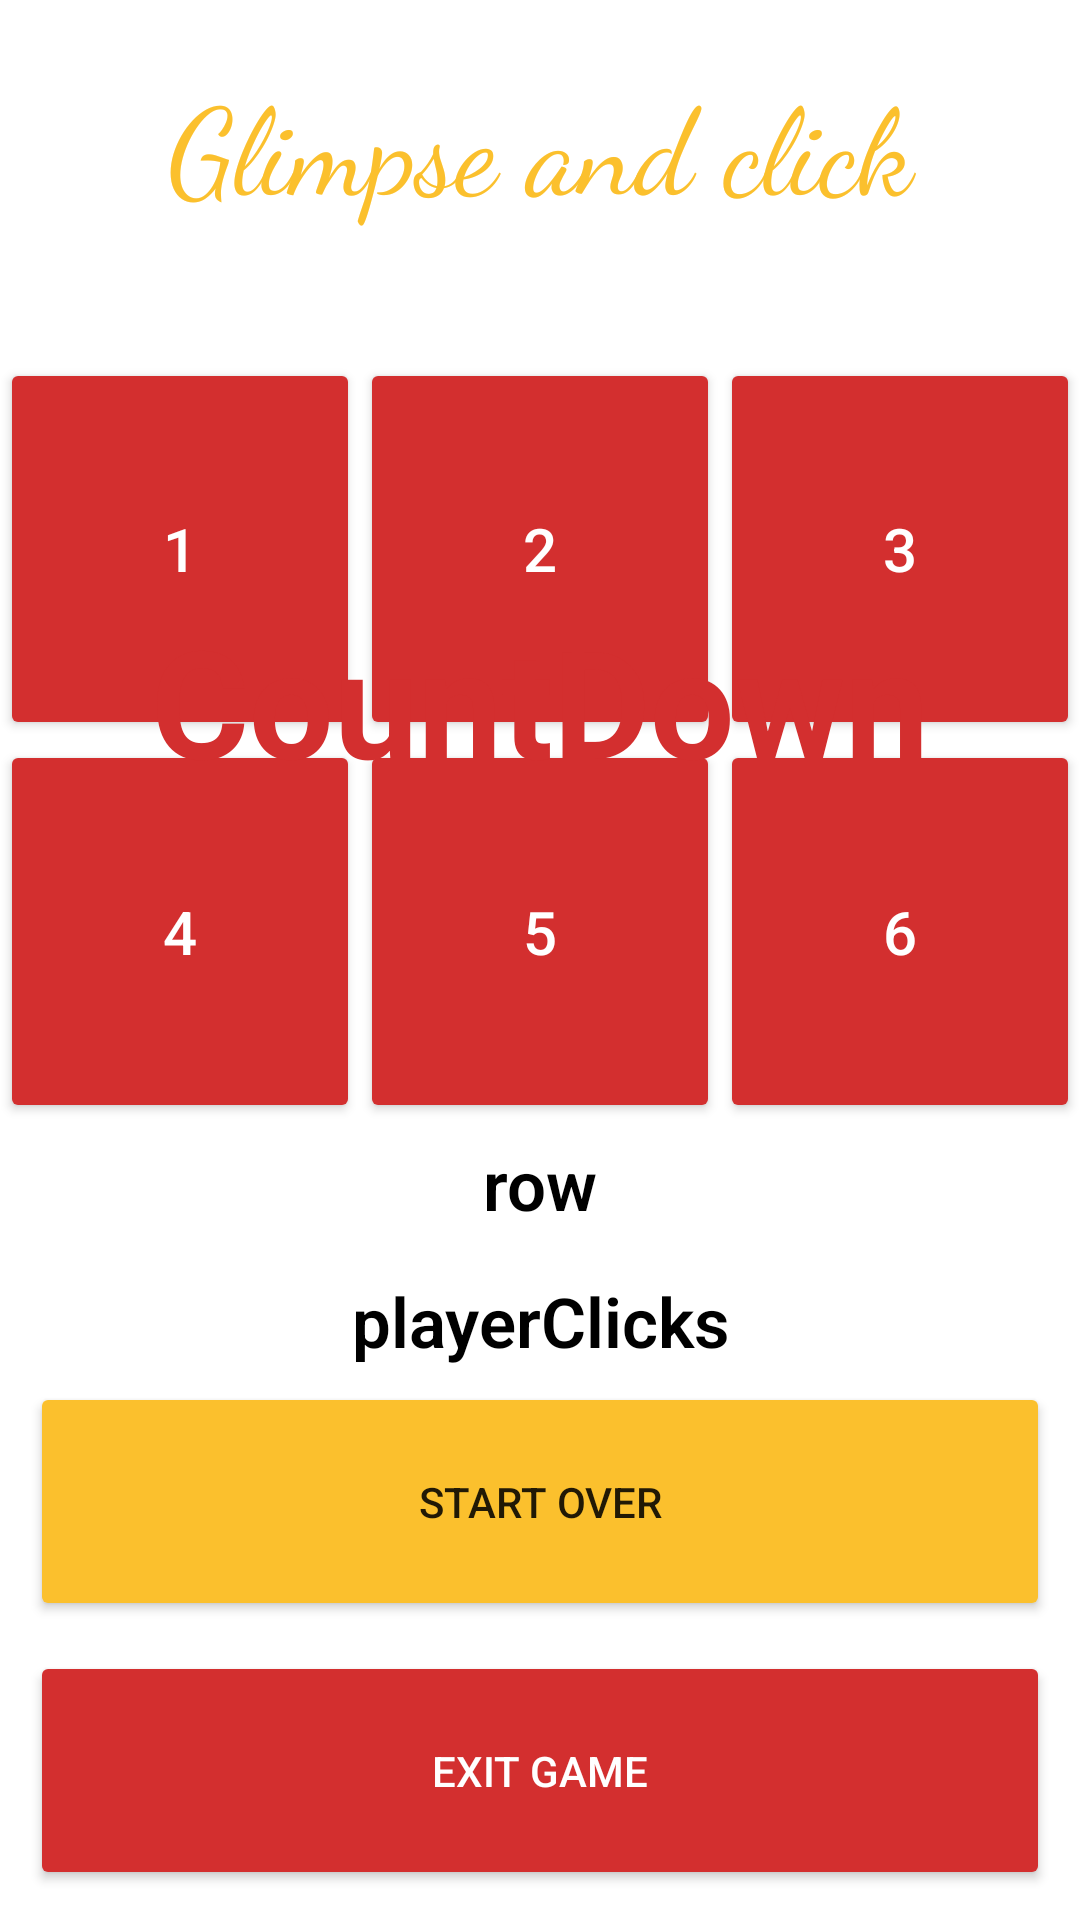

The Android layout XML behind this screen, and the referenced resources:
<!-- AndroidManifest.xml: application theme AppTheme -->
<!-- res/layout/activity_game.xml -->
<?xml version="1.0" encoding="utf-8"?>
<RelativeLayout xmlns:android="http://schemas.android.com/apk/res/android"
    xmlns:app="http://schemas.android.com/apk/res-auto"
    xmlns:tools="http://schemas.android.com/tools"
    android:layout_width="match_parent"
    android:layout_height="match_parent"
    tools:context="lt.ziltom.example.projektas.Activities.GameActivity"
    android:orientation="vertical"
    android:background="#fff">

    <LinearLayout
        android:layout_width="match_parent"
        android:layout_height="match_parent"
        android:orientation="vertical"
        android:weightSum="5">

        <TextView
            android:layout_width="match_parent"
            android:layout_height="0dp"
            android:layout_weight="1"
            android:text="Glimpse and click"
            android:textSize="40sp"
            android:layout_margin="20dp"
            android:gravity="center_horizontal"
            android:fontFamily="cursive"
            android:textColor="@color/colorAccent"/>

        <LinearLayout
            android:layout_width="match_parent"
            android:layout_height="wrap_content"
            android:weightSum="3"
            android:orientation="horizontal"
            android:layout_weight="1">

            <Button
                android:id="@+id/button_1"
                android:onClick="button1Click"
                android:text="1"
                style="@style/Game_button_appearence"/>

            <Button
                android:id="@+id/button_2"
                android:onClick="button2Click"
                android:text="2"
                style="@style/Game_button_appearence"/>

            <Button
                android:id="@+id/button_3"
                android:onClick="button3Click"
                android:text="3"
                style="@style/Game_button_appearence"/>

        </LinearLayout>

        <LinearLayout
            android:layout_width="match_parent"
            android:layout_height="wrap_content"
            android:weightSum="3"
            android:orientation="horizontal"
            android:layout_weight="1">

            <Button
                android:id="@+id/button_4"
                android:onClick="button4Click"
                android:text="4"
                style="@style/Game_button_appearence"/>

            <Button
                android:id="@+id/button_5"
                android:onClick="button5Click"
                android:text="5"
                style="@style/Game_button_appearence"/>

            <Button
                android:id="@+id/button_6"
                android:onClick="button6Click"
                android:text="6"
                style="@style/Game_button_appearence"/>

        </LinearLayout>

        <TextView
            android:background="@drawable/text_view_border"
            android:id="@+id/clickRow_textView"

            android:layout_width="match_parent"
            android:layout_marginLeft="10dp"
            android:layout_marginRight="10dp"
            android:layout_marginBottom="5dp"
            android:layout_height="wrap_content"
            android:gravity="center_horizontal"
            android:text="row"
            android:padding="5dp"
            android:textSize="23sp"
            android:textColor="#000"
            android:textStyle="bold"
            android:fontFamily="sans-serif-light"
            android:elevation="2dp"
            android:textAlignment="center" />

        <TextView
            android:background="@drawable/text_view_border"
            android:id="@+id/playerClicks_textView"
            android:layout_width="match_parent"
            android:layout_marginLeft="10dp"
            android:layout_marginRight="10dp"
            android:layout_height="wrap_content"
            android:gravity="center_horizontal"
            android:text="playerClicks"
            android:textSize="23sp"
            android:textColor="#000"
            android:textStyle="bold"
            android:fontFamily="sans-serif-light"
            android:elevation="2dp"
            android:textAlignment="center"
            android:padding="5dp"/>

        <Button
            android:onClick="setStartOver_NextLevelButtonClick"
            android:id="@+id/button_startOver"
            android:layout_width="match_parent"
            android:layout_height="0dp"
            android:layout_weight="1"
            android:layout_marginLeft="10dp"
            android:layout_marginRight="10dp"
            android:backgroundTint="@color/colorAccent"
            android:text="start over"/>

        <Button
            android:onClick="setExitButtonClick"
            android:id="@+id/game_exit"
            android:layout_width="match_parent"
            android:layout_height="0dp"
            android:layout_weight="1"
            android:text="exit game"
            android:textColor="#fff"
            android:layout_margin="10dp"
            android:backgroundTint="@color/colorPrimaryDark"/>

    </LinearLayout>

    <TextView
        android:id="@+id/textView_countDown"
        android:layout_width="wrap_content"
        android:layout_height="wrap_content"
        android:text="CountDown"
        android:textSize="50sp"
        android:layout_centerHorizontal="true"
        android:layout_marginTop="200dp"
        android:textStyle="bold"
        android:textColor="@color/colorPrimaryDark"/>

</RelativeLayout>
<!-- resources referenced by this layout -->
<resources>
  <color name="colorAccent">#fbc02d</color>
  <color name="colorPrimaryDark">#d32f2f</color>
  <style name="Game_button_appearence">
          <item name="android:layout_width">0dp</item>
          <item name="android:layout_height">match_parent</item>
          <item name="android:layout_weight">1</item>
          <item name="android:backgroundTint">@color/colorPrimaryDark</item>
          <item name="android:textSize">20sp</item>
          <item name="android:textColor">#fff</item>
          <item name="android:elevation">8dp</item>
      </style>
  <style name="AppTheme" parent="Theme.AppCompat.Light.NoActionBar">
          
          <item name="colorPrimary">@color/colorPrimary</item>
          <item name="colorPrimaryDark">@color/colorPrimaryDark</item>
          <item name="colorAccent">@color/colorAccent</item>
      </style>
  <color name="colorPrimary">#f44336</color>
</resources>
